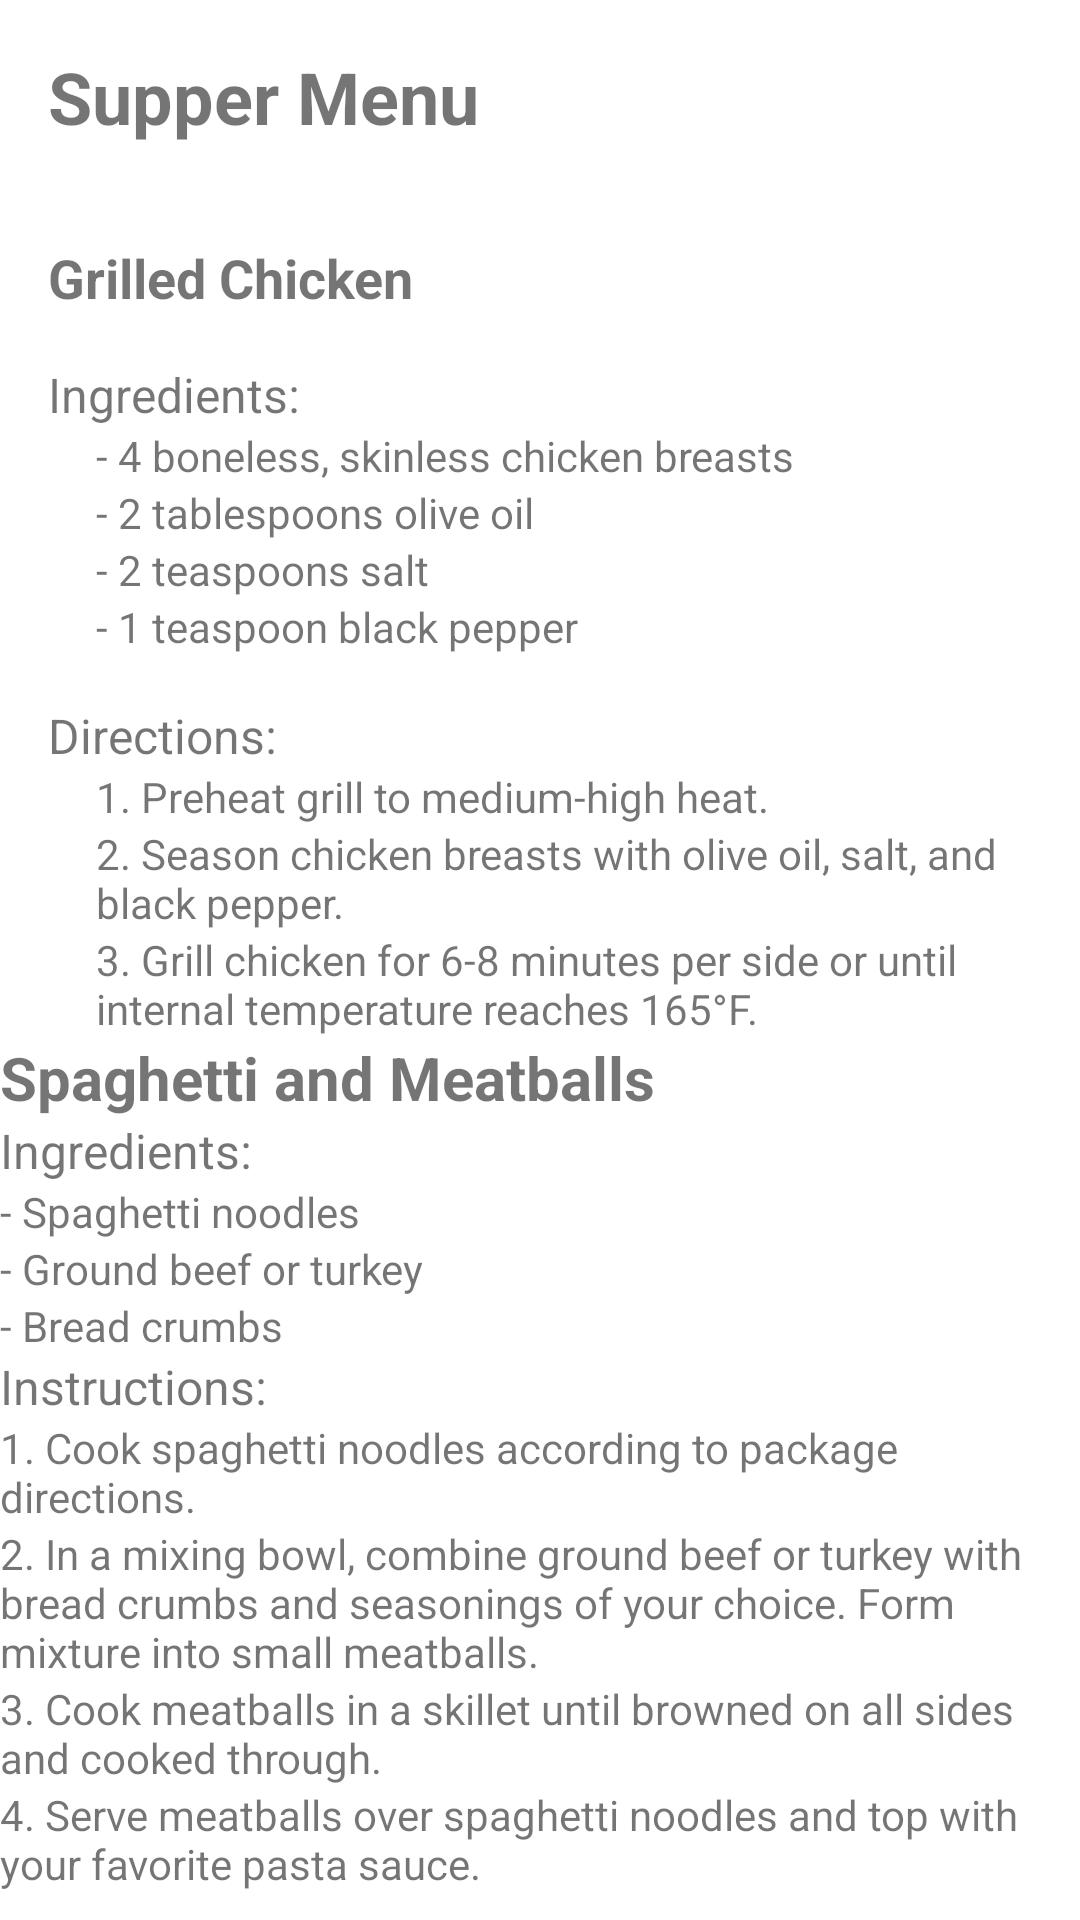

This screen was rendered from an Android layout file. Write that file and the resources it references.
<!-- AndroidManifest.xml: application theme Theme.Healthnutritionguideapp -->
<!-- res/layout/activity_supper.xml -->
<?xml version="1.0" encoding="utf-8"?>
<LinearLayout xmlns:android="http://schemas.android.com/apk/res/android"
    android:layout_width="match_parent"
    android:layout_height="match_parent"
    android:orientation="vertical">

    <TextView
        android:layout_width="match_parent"
        android:layout_height="wrap_content"
        android:padding="16dp"
        android:text="Supper Menu"
        android:textSize="24sp"
        android:textStyle="bold" />

    <LinearLayout
        android:layout_width="match_parent"
        android:layout_height="wrap_content"
        android:orientation="vertical">

        <TextView
            android:layout_width="match_parent"
            android:layout_height="wrap_content"
            android:padding="16dp"
            android:text="Grilled Chicken"
            android:textSize="18sp"
            android:textStyle="bold" />

        <TextView
            android:layout_width="match_parent"
            android:layout_height="wrap_content"
            android:paddingLeft="16dp"
            android:text="Ingredients:"
            android:textSize="16sp" />

        <TextView
            android:layout_width="match_parent"
            android:layout_height="wrap_content"
            android:paddingLeft="32dp"
            android:text="- 4 boneless, skinless chicken breasts"
            android:textSize="14sp" />

        <TextView
            android:layout_width="match_parent"
            android:layout_height="wrap_content"
            android:paddingLeft="32dp"
            android:text="- 2 tablespoons olive oil"
            android:textSize="14sp" />

        <TextView
            android:layout_width="match_parent"
            android:layout_height="wrap_content"
            android:paddingLeft="32dp"
            android:text="- 2 teaspoons salt"
            android:textSize="14sp" />

        <TextView
            android:layout_width="match_parent"
            android:layout_height="wrap_content"
            android:paddingLeft="32dp"
            android:text="- 1 teaspoon black pepper"
            android:textSize="14sp" />

        <TextView
            android:layout_width="match_parent"
            android:layout_height="wrap_content"
            android:paddingLeft="16dp"
            android:paddingTop="16dp"
            android:text="Directions:"
            android:textSize="16sp" />

        <TextView
            android:layout_width="match_parent"
            android:layout_height="wrap_content"
            android:paddingLeft="32dp"
            android:text="1. Preheat grill to medium-high heat."
            android:textSize="14sp" />

        <TextView
            android:layout_width="match_parent"
            android:layout_height="wrap_content"
            android:paddingLeft="32dp"
            android:text="2. Season chicken breasts with olive oil, salt, and black pepper."
            android:textSize="14sp" />

        <TextView
            android:layout_width="match_parent"
            android:layout_height="wrap_content"
            android:paddingLeft="32dp"
            android:text="3. Grill chicken for 6-8 minutes per side or until internal temperature reaches 165°F."
            android:textSize="14sp" />

    </LinearLayout>

    <LinearLayout
        android:layout_width="match_parent"
        android:layout_height="wrap_content"
        android:orientation="vertical">

        <TextView
            android:layout_width="match_parent"
            android:layout_height="wrap_content"
            android:text="Spaghetti and Meatballs"
            android:textSize="20sp"
            android:textStyle="bold" />

        <TextView
            android:layout_width="match_parent"
            android:layout_height="wrap_content"
            android:text="Ingredients:"
            android:textSize="16sp" />

        <TextView
            android:layout_width="match_parent"
            android:layout_height="wrap_content"
            android:text="- Spaghetti noodles"
            android:textSize="14sp" />

        <TextView
            android:layout_width="match_parent"
            android:layout_height="wrap_content"
            android:text="- Ground beef or turkey"
            android:textSize="14sp" />

        <TextView
            android:layout_width="match_parent"
            android:layout_height="wrap_content"
            android:text="- Bread crumbs"
            android:textSize="14sp" />

        <TextView
            android:layout_width="match_parent"
            android:layout_height="wrap_content"
            android:text="Instructions:"
            android:textSize="16sp" />

        <TextView
            android:layout_width="match_parent"
            android:layout_height="wrap_content"
            android:text="1. Cook spaghetti noodles according to package directions."
            android:textSize="14sp" />

        <TextView
            android:layout_width="match_parent"
            android:layout_height="wrap_content"
            android:text="2. In a mixing bowl, combine ground beef or turkey with bread crumbs and seasonings of your choice. Form mixture into small meatballs."
            android:textSize="14sp" />

        <TextView
            android:layout_width="match_parent"
            android:layout_height="wrap_content"
            android:text="3. Cook meatballs in a skillet until browned on all sides and cooked through."
            android:textSize="14sp" />

        <TextView
            android:layout_width="match_parent"
            android:layout_height="wrap_content"
            android:text="4. Serve meatballs over spaghetti noodles and top with your favorite pasta sauce."
            android:textSize="14sp" />

        <TextView
            android:layout_width="wrap_content"
            android:layout_height="wrap_content"
            android:paddingTop="16dp"
            android:text="Baked Salmon"
            android:textSize="18sp"
            android:textStyle="bold" />

        <TextView
            android:layout_width="wrap_content"
            android:layout_height="wrap_content"
            android:paddingTop="16dp"
            android:text="Ingredients:"
            android:textSize="16sp"
            android:textStyle="bold" />

        <TextView
            android:layout_width="wrap_content"
            android:layout_height="wrap_content"
            android:paddingTop="8dp"
            android:text="- 4 salmon fillets"
            android:textSize="16sp" />

        <TextView
            android:layout_width="wrap_content"
            android:layout_height="wrap_content"
            android:paddingTop="8dp"
            android:text="- 2 tablespoons olive oil"
            android:textSize="16sp" />

        <TextView
            android:layout_width="wrap_content"
            android:layout_height="wrap_content"
            android:paddingTop="8dp"
            android:text="- Salt and pepper to taste"
            android:textSize="16sp" />

        <TextView
            android:layout_width="wrap_content"
            android:layout_height="wrap_content"
            android:paddingTop="8dp"
            android:text="- 1 lemon, sliced"
            android:textSize="16sp" />

        <TextView
            android:layout_width="wrap_content"
            android:layout_height="wrap_content"
            android:paddingTop="16dp"
            android:text="Instructions:"
            android:textSize="16sp"
            android:textStyle="bold" />

        <TextView
            android:layout_width="wrap_content"
            android:layout_height="wrap_content"
            android:paddingTop="8dp"
            android:text="1. Preheat oven to 375°F (190°C)."
            android:textSize="16sp" />

        <TextView
            android:layout_width="wrap_content"
            android:layout_height="wrap_content"
            android:paddingTop="8dp"
            android:text="2. Place salmon fillets on a lined baking tray."
            android:textSize="16sp" />

        <TextView
            android:layout_width="wrap_content"
            android:layout_height="wrap_content"
            android:paddingTop="8dp"
            android:text="3. Drizzle with olive oil and season with salt and pepper."
            android:textSize="16sp" />

        <TextView
            android:layout_width="wrap_content"
            android:layout_height="wrap_content"
            android:paddingTop="8dp"
            android:text="4. Place lemon slices on top of salmon fillets."
            android:textSize="16sp" />

        <TextView
            android:layout_width="wrap_content"
            android:layout_height="wrap_content"
            android:text="5. Bake in the preheated oven for 15-20 minutes, or until salmon is cooked through."
            android:textSize="16sp">

        </TextView>

        <TextView
            android:layout_width="wrap_content"
            android:layout_height="wrap_content"
            android:text="6. Serve"
            android:textSize="16sp">

        </TextView>
    </LinearLayout>
</LinearLayout>
<!-- resources referenced by this layout -->
<resources>
  <style name="Theme.Healthnutritionguideapp" parent="Theme.MaterialComponents.DayNight.NoActionBar">
          
          <item name="colorPrimary">@color/purple_500</item>
          <item name="colorPrimaryVariant">@color/purple_700</item>
          <item name="colorOnPrimary">@color/black</item>
          
          <item name="colorSecondary">@color/teal_200</item>
          <item name="colorSecondaryVariant">@color/teal_700</item>
          <item name="colorOnSecondary">@color/black</item>
          
          <item name="android:statusBarColor">?attr/colorPrimaryVariant</item>
          
      </style>
  <!-- not gathered from this repository: default colours our renderer supplied (Android Studio template values) -->
  <color name="purple_500">#FF6200EE</color>
  <color name="purple_700">#FF3700B3</color>
  <color name="teal_200">#FF03DAC5</color>
  <color name="teal_700">#FF018786</color>
  <color name="black">#FF000000</color>
</resources>
